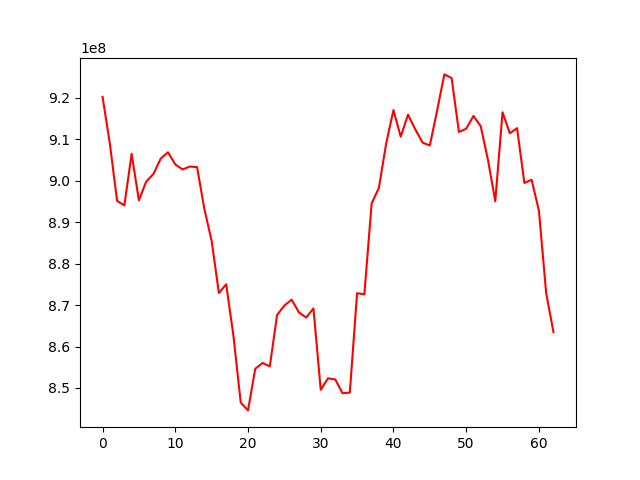

The file beside this chart, header and first rows:
, 0
0, 920276849
1, 909029112
2, 895154772
3, 894066979
4, 906508674
5, 895276589
6, 899812530
7, 901650800
8, 905368074
9, 906888220
10, 903973506
11, 902742857
12, 903451173
13, 903305473
14, 893208676
15, 885500009
16, 872904363
17, 875032630
18, 862550844
19, 846463332
20, 844573371
21, 854626681
22, 856020329
23, 855208642
24, 867608652
25, 869892703
26, 871306396
27, 868244454
28, 866987462
29, 869192115
30, 849544244
31, 852317217
32, 852036331
33, 848715386
34, 848881221
35, 872869380
36, 872594629
37, 894530671
38, 898308635
39, 909032903
40, 917076545
41, 910635818
42, 915953308
43, 912433526
44, 909224398
45, 908523985
46, 916940670
47, 925689929
48, 924819954
49, 911791695
50, 912575064
51, 915663311
52, 913182562
53, 905007854
54, 895077088
55, 916552038
56, 911470769
57, 912709764
58, 899475766
59, 900245798
... 3 more rows
